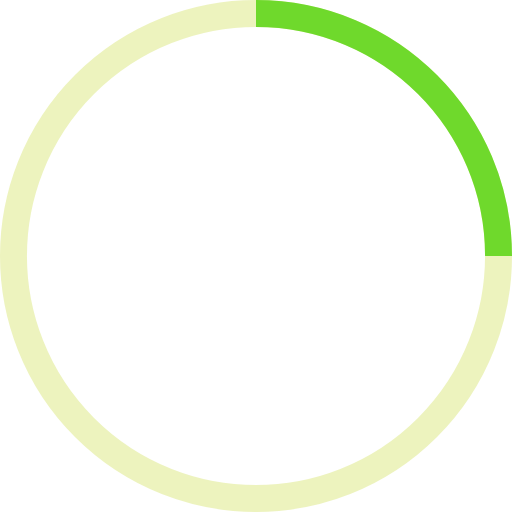
t = 0.00 s
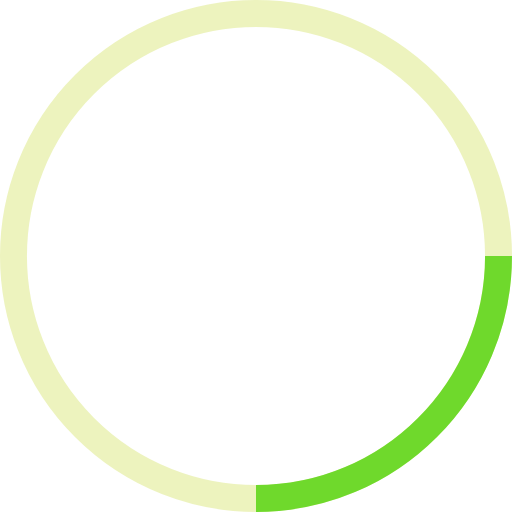
t = 0.25 s
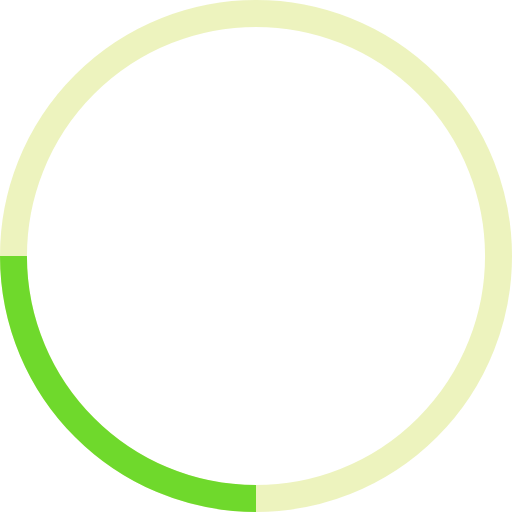
t = 0.50 s
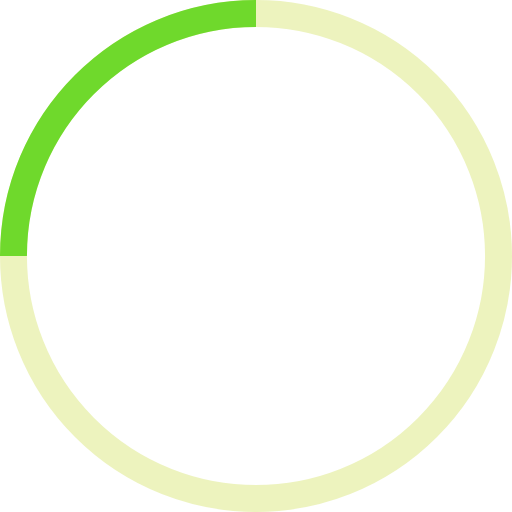
t = 0.75 s

The animated SVG that drew these frames (rendered in a browser with its animation timeline set to each time). Animation: 1 SMIL element (animateTransform=1); one cycle of 1.00 s, repeats indefinitely.

<!-- By Sam Herbert (@sherb), for everyone. More @ http://goo.gl/7AJzbL -->
<svg width="38" height="38" viewBox="0 0 38 38" xmlns="http://www.w3.org/2000/svg" stroke="#fff">
    <g fill="none" fill-rule="evenodd">
        <g transform="translate(1 1)" stroke-width="2">
            <circle stroke-opacity=".5" cx="18" cy="18" r="18" stroke="#dce87f"/>
            <path d="M36 18c0-9.94-8.06-18-18-18" stroke="#6fd92c">
                <animateTransform
                    attributeName="transform"
                    type="rotate"
                    from="0 18 18"
                    to="360 18 18"
                    dur="1s"
                    repeatCount="indefinite"/>
            </path>
        </g>
    </g>
</svg>
